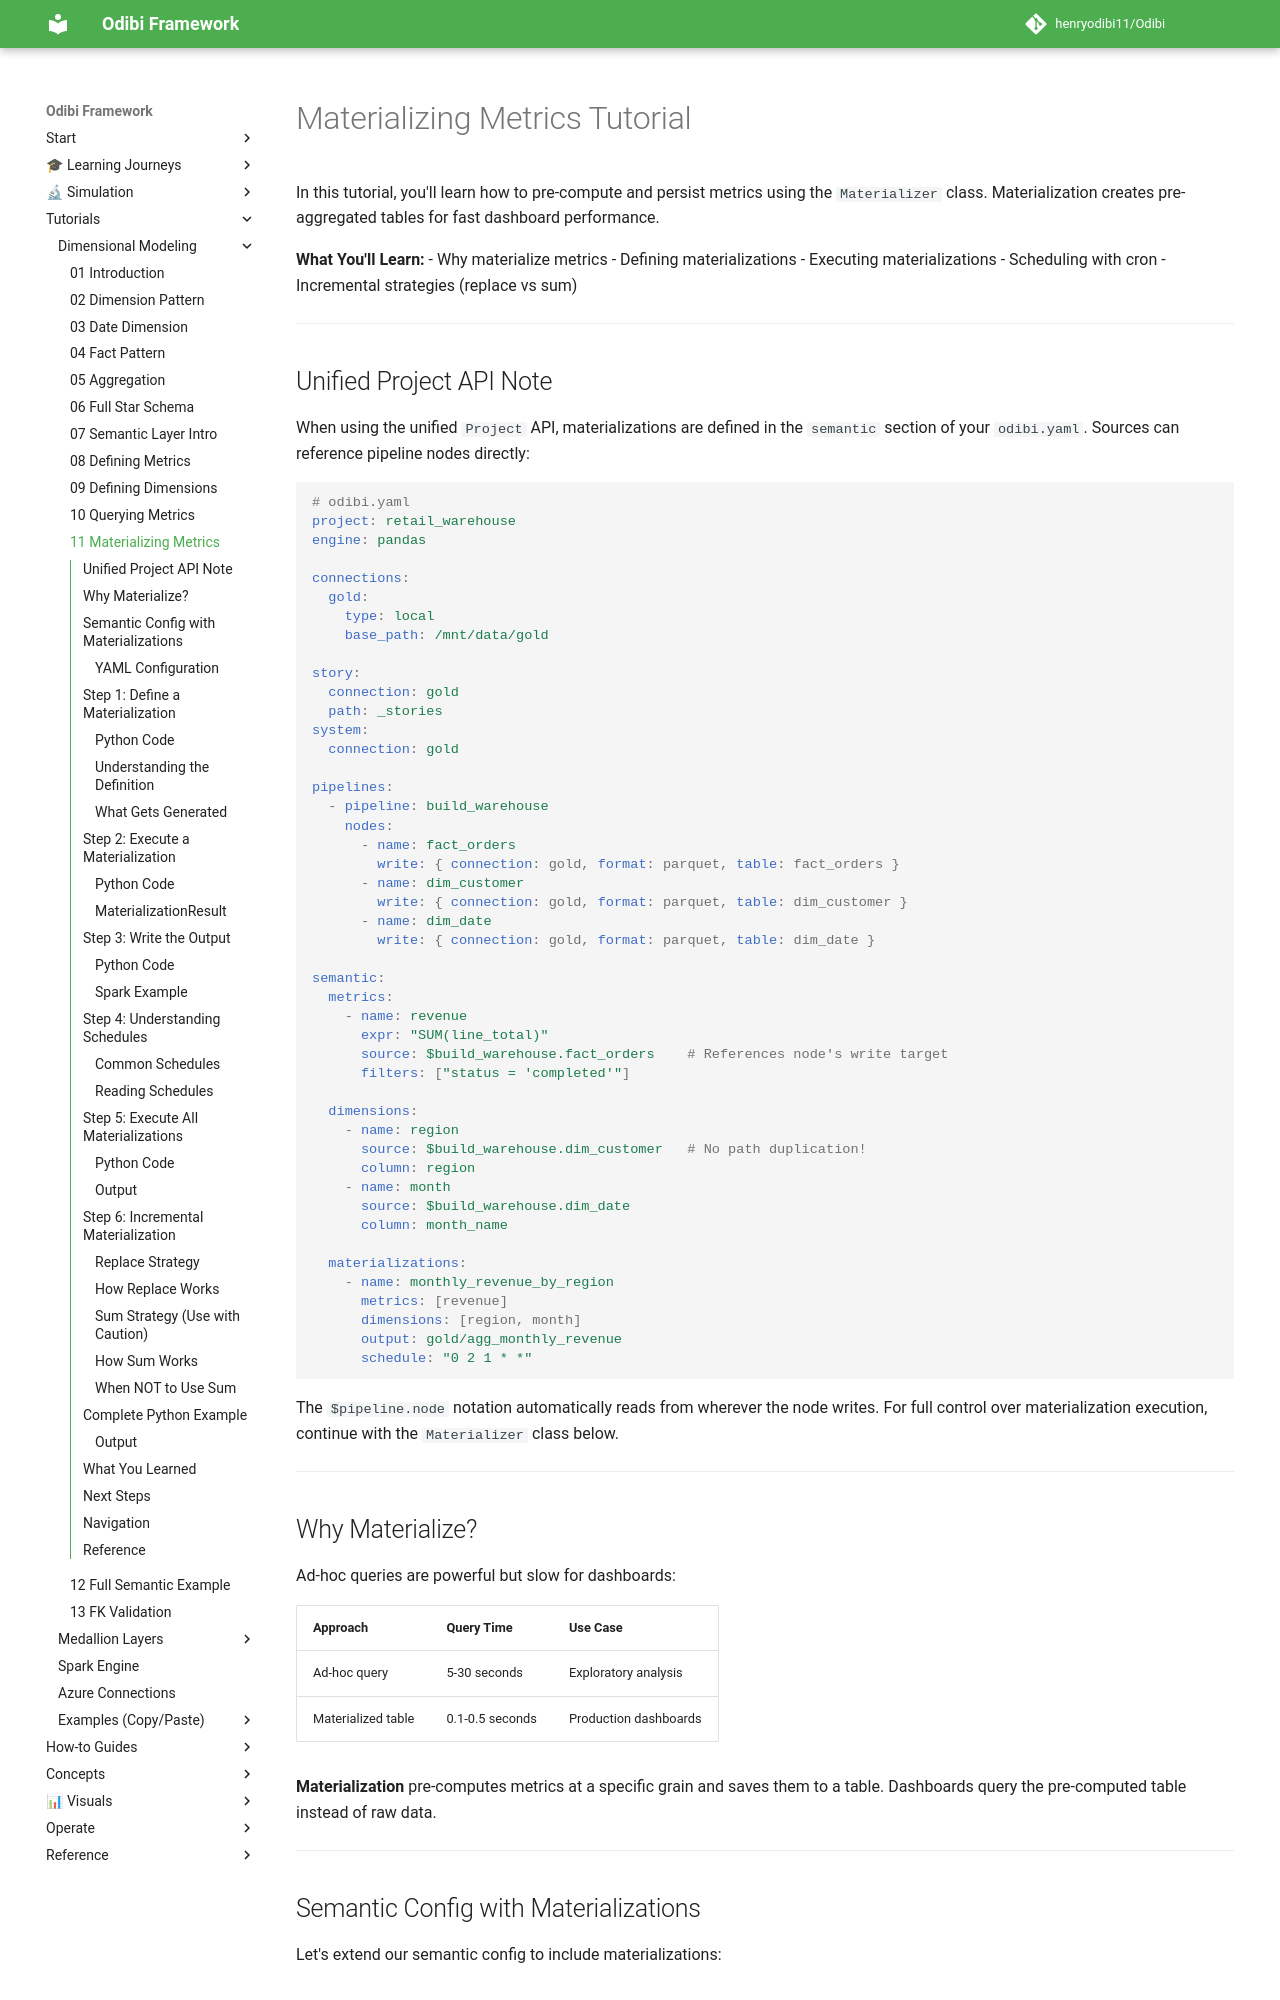

repository: henryodibi11/Odibi · page: tutorials/dimensional_modeling/11_materializing_metrics/index.html · generator: mkdocs

# Materializing Metrics Tutorial

In this tutorial, you'll learn how to pre-compute and persist metrics using the `Materializer` class. Materialization creates pre-aggregated tables for fast dashboard performance.

**What You'll Learn:**
- Why materialize metrics
- Defining materializations
- Executing materializations
- Scheduling with cron
- Incremental strategies (replace vs sum)

---

## Unified Project API Note

When using the unified `Project` API, materializations are defined in the `semantic` section of your `odibi.yaml`. Sources can reference pipeline nodes directly:

```yaml
# odibi.yaml
project: retail_warehouse
engine: pandas

connections:
  gold:
    type: local
    base_path: /mnt/data/gold

story:
  connection: gold
  path: _stories
system:
  connection: gold

pipelines:
  - pipeline: build_warehouse
    nodes:
      - name: fact_orders
        write: { connection: gold, format: parquet, table: fact_orders }
      - name: dim_customer
        write: { connection: gold, format: parquet, table: dim_customer }
      - name: dim_date
        write: { connection: gold, format: parquet, table: dim_date }

semantic:
  metrics:
    - name: revenue
      expr: "SUM(line_total)"
      source: $build_warehouse.fact_orders    # References node's write target
      filters: ["status = 'completed'"]
  
  dimensions:
    - name: region
      source: $build_warehouse.dim_customer   # No path duplication!
      column: region
    - name: month
      source: $build_warehouse.dim_date
      column: month_name
  
  materializations:
    - name: monthly_revenue_by_region
      metrics: [revenue]
      dimensions: [region, month]
      output: gold/agg_monthly_revenue
      schedule: "0 2 1 * *"
```

The `$pipeline.node` notation automatically reads from wherever the node writes. For full control over materialization execution, continue with the `Materializer` class below.

---

## Why Materialize?

Ad-hoc queries are powerful but slow for dashboards:

| Approach | Query Time | Use Case |
|----------|------------|----------|
| Ad-hoc query | 5-30 seconds | Exploratory analysis |
| Materialized table | 0.1-0.5 seconds | Production dashboards |

**Materialization** pre-computes metrics at a specific grain and saves them to a table. Dashboards query the pre-computed table instead of raw data.

---
